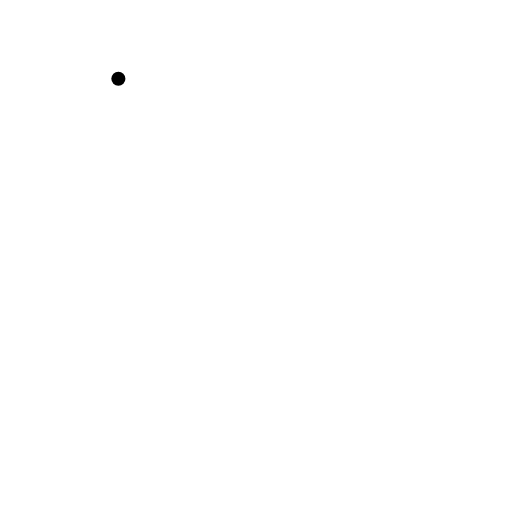
t = 0.00 s
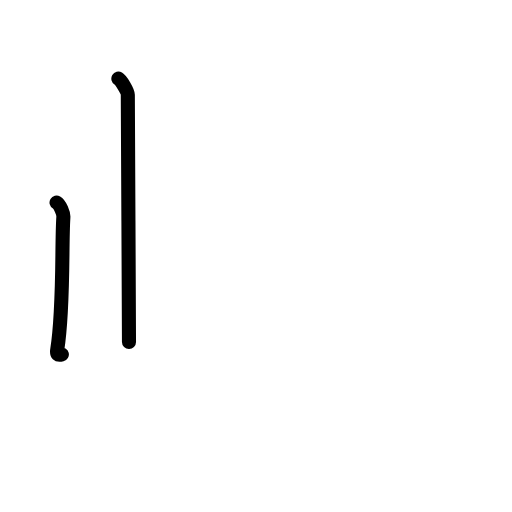
t = 1.63 s
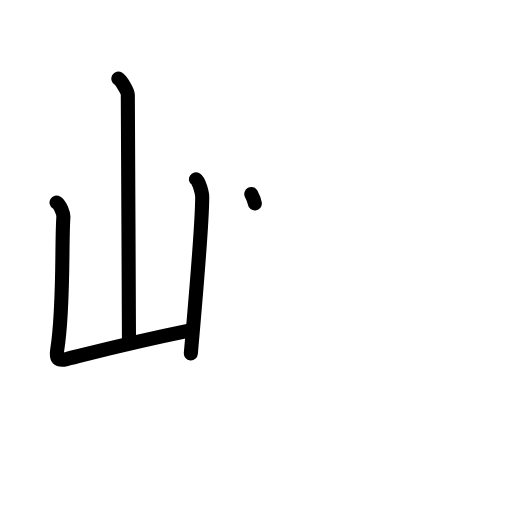
t = 3.25 s
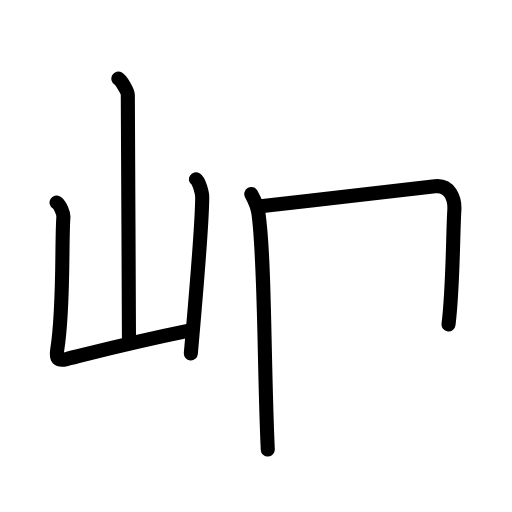
t = 4.83 s
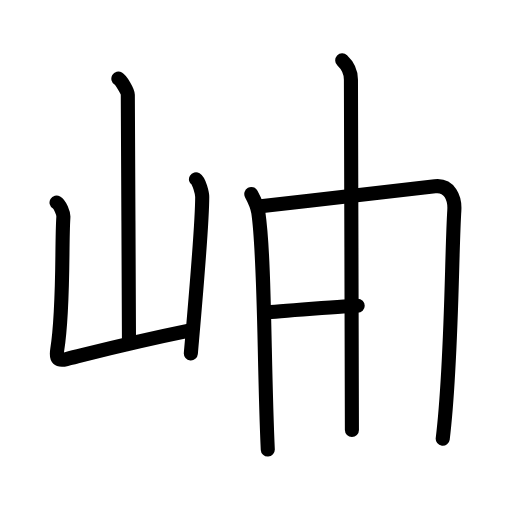
t = 6.50 s
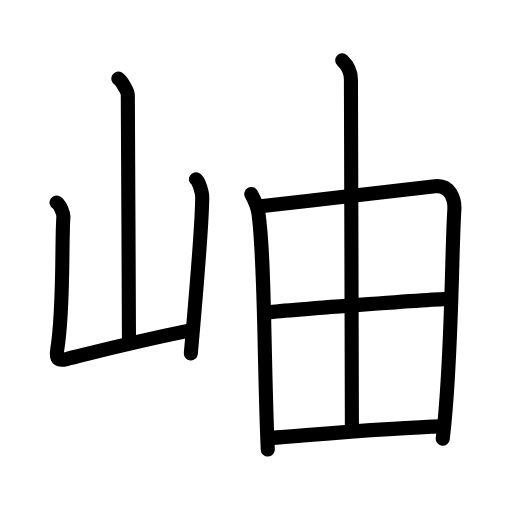
t = 8.00 s

The animated SVG that drew these frames (rendered in a browser with its animation timeline set to each time). Animation: 24 SMIL elements (animate=24); one cycle of 8.00 s.

<?xml version="1.0" encoding="UTF-8"?>
<!--
AniKanjiVG is licensed by CC-BY-SA Paul C. Sommerhoff (https://bitbucket.org/sommerhoff/anikanjivg).
AniKanjiVG uses KanjiVG which is licensed by CC-BY-SA Ulrich Apel (http://kanjivg.tagaini.net).
See also http://creativecommons.org/licenses/by-sa/3.0/
-->
<svg xmlns:kvg='http://kanjivg.tagaini.net' xmlns='http://www.w3.org/2000/svg' width='109' height='109' viewBox='0 0 109 109' style='fill:none;stroke:#000000;stroke-width:3;stroke-linecap:round;stroke-linejoin:round;' id="kvg:kanji_05cab"><g id="kvg:05cab" kvg:element="岫"><g id="kvg:05cab-g1" kvg:element="山" kvg:position="left" kvg:radical="general"><path id="kvg:05cab-s1" kvg:type="㇑a" d="M25.2,16.75c0.61,0.36,2.01,2.69,2.01,3.42c0,7.55,0.25,42.97,0.25,52.65"><animate attributeName="d" begin="0.0s" dur="0.5s" from="M25.2,16.75C25.2,16.75,25.2,16.75,25.2,16.75" to="M25.2,16.75c0.61,0.36,2.01,2.69,2.01,3.42" />
<animate attributeName="d" begin="0.5s" dur="0.5s" from="M25.2,16.75c0.61,0.36,2.01,2.69,2.01,3.42c0,0,0,0,0,0,0" to="M25.2,16.75c0.61,0.36,2.01,2.69,2.01,3.42c0,7.55,0.25,42.97,0.25,52.65" />
</path>
<path id="kvg:05cab-s2" kvg:type="㇄a" d="M12.04,43.1c0.73,0.43,1.51,2.26,1.45,3.13c-0.41,6,0.14,19.22-1.31,28.25c-0.31,1.96,0.21,2.41,1.98,1.97c10.07-2.51,14.1-3.6,26.33-6.1"><animate attributeName="d" begin="1.0s" dur="0.25s" from="M12.04,43.1C12.04,43.1,12.04,43.1,12.04,43.1" to="M12.04,43.1c0.73,0.43,1.51,2.26,1.45,3.13" />
<animate attributeName="d" begin="1.25s" dur="0.25s" from="M12.04,43.1c0.73,0.43,1.51,2.26,1.45,3.13c0,0,0,0,0,0,0" to="M12.04,43.1c0.73,0.43,1.51,2.26,1.45,3.13c-0.41,6,0.14,19.22-1.31,28.25" />
<animate attributeName="d" begin="1.5s" dur="0.25s" from="M12.04,43.1c0.73,0.43,1.51,2.26,1.45,3.13c-0.41,6,0.14,19.22-1.31,28.25c0,0,0,0,0,0,0" to="M12.04,43.1c0.73,0.43,1.51,2.26,1.45,3.13c-0.41,6,0.14,19.22-1.31,28.25c-0.31,1.96,0.21,2.41,1.98,1.97" />
<animate attributeName="d" begin="1.75s" dur="0.25s" from="M12.04,43.1c0.73,0.43,1.51,2.26,1.45,3.13c-0.41,6,0.14,19.22-1.31,28.25c-0.31,1.96,0.21,2.41,1.98,1.97c0,0,0,0,0,0,0" to="M12.04,43.1c0.73,0.43,1.51,2.26,1.45,3.13c-0.41,6,0.14,19.22-1.31,28.25c-0.31,1.96,0.21,2.41,1.98,1.97c10.07-2.51,14.1-3.6,26.33-6.1" />
<animate attributeName="d" begin="0s" dur="1.0s" from="M-100,-100" to="M-100,-100" />
</path>
<path id="kvg:05cab-s3" kvg:type="㇑" d="M41.72,38.16c0.67,0.4,1.33,2.96,1.33,3.76c0,6.21-1.55,23.32-2.42,33.31"><animate attributeName="d" begin="2.0s" dur="0.5s" from="M41.72,38.16C41.72,38.16,41.72,38.16,41.72,38.16" to="M41.72,38.16c0.67,0.4,1.33,2.96,1.33,3.76" />
<animate attributeName="d" begin="2.5s" dur="0.5s" from="M41.72,38.16c0.67,0.4,1.33,2.96,1.33,3.76c0,0,0,0,0,0,0" to="M41.72,38.16c0.67,0.4,1.33,2.96,1.33,3.76c0,6.21-1.55,23.32-2.42,33.31" />
<animate attributeName="d" begin="0s" dur="2.0s" from="M-100,-100" to="M-100,-100" />
</path>
</g>
<g id="kvg:05cab-g2" kvg:element="由" kvg:position="right"><g id="kvg:05cab-g3" kvg:element="田" kvg:part="1" kvg:partial="true"><path id="kvg:05cab-s4" kvg:type="㇑" d="M53.5,41.31c0.75,1.38,1.33,2.8,1.5,4c1.43,9.88,1.16,32.2,2.01,50.4"><animate attributeName="d" begin="3.0s" dur="0.5s" from="M53.5,41.31C53.5,41.31,53.5,41.31,53.5,41.31" to="M53.5,41.31c0.75,1.38,1.33,2.8,1.5,4" />
<animate attributeName="d" begin="3.5s" dur="0.5s" from="M53.5,41.31c0.75,1.38,1.33,2.8,1.5,4c0,0,0,0,0,0,0" to="M53.5,41.31c0.75,1.38,1.33,2.8,1.5,4c1.43,9.88,1.16,32.2,2.01,50.4" />
<animate attributeName="d" begin="0s" dur="3.0s" from="M-100,-100" to="M-100,-100" />
</path>
<path id="kvg:05cab-s5" kvg:type="㇕a" d="M55.02,43.98c13.23-1.48,29.08-3.35,37.58-4.32c3.12-0.36,4.29,2.51,4.12,5.15c-0.62,9.7-0.5,32.61-2.47,48.6"><animate attributeName="d" begin="4.0s" dur="0.3333333333333333s" from="M55.02,43.98C55.02,43.98,55.02,43.98,55.02,43.98" to="M55.02,43.98c13.23-1.48,29.08-3.35,37.58-4.32" />
<animate attributeName="d" begin="4.333333333333333s" dur="0.3333333333333333s" from="M55.02,43.98c13.23-1.48,29.08-3.35,37.58-4.32c0,0,0,0,0,0,0" to="M55.02,43.98c13.23-1.48,29.08-3.35,37.58-4.32c3.12-0.36,4.29,2.51,4.12,5.15" />
<animate attributeName="d" begin="4.666666666666667s" dur="0.3333333333333333s" from="M55.02,43.98c13.23-1.48,29.08-3.35,37.58-4.32c3.12-0.36,4.29,2.51,4.12,5.15c0,0,0,0,0,0,0" to="M55.02,43.98c13.23-1.48,29.08-3.35,37.58-4.32c3.12-0.36,4.29,2.51,4.12,5.15c-0.62,9.7-0.5,32.61-2.47,48.6" />
<animate attributeName="d" begin="0s" dur="4.0s" from="M-100,-100" to="M-100,-100" />
</path>
</g>
<g id="kvg:05cab-g4" kvg:element="丨"><path id="kvg:05cab-s6" kvg:type="㇑a" d="M72.86,12.86c1.16,1.09,1.85,2.66,1.85,4.1c0.04,14.16,0.21,70.88,0.21,74.58"><animate attributeName="d" begin="5.0s" dur="0.5s" from="M72.86,12.86C72.86,12.86,72.86,12.86,72.86,12.86" to="M72.86,12.86c1.16,1.09,1.85,2.66,1.85,4.1" />
<animate attributeName="d" begin="5.5s" dur="0.5s" from="M72.86,12.86c1.16,1.09,1.85,2.66,1.85,4.1c0,0,0,0,0,0,0" to="M72.86,12.86c1.16,1.09,1.85,2.66,1.85,4.1c0.04,14.16,0.21,70.88,0.21,74.58" />
<animate attributeName="d" begin="0s" dur="5.0s" from="M-100,-100" to="M-100,-100" />
</path>
</g>
<g id="kvg:05cab-g5" kvg:element="田" kvg:part="2" kvg:partial="true"><path id="kvg:05cab-s7" kvg:type="㇐a" d="M56.54,66.56c3.71-0.48,36.15-2.94,39.22-2.94"><animate attributeName="d" begin="6.0s" dur="1.0s" from="M56.54,66.56C56.54,66.56,56.54,66.56,56.54,66.56" to="M56.54,66.56c3.71-0.48,36.15-2.94,39.22-2.94" />
<animate attributeName="d" begin="0s" dur="6.0s" from="M-100,-100" to="M-100,-100" />
</path>
<path id="kvg:05cab-s8" kvg:type="㇐a" d="M57.61,93.24c9.39-0.7,25.43-2.21,36.75-2.47"><animate attributeName="d" begin="7.0s" dur="1.0s" from="M57.61,93.24C57.61,93.24,57.61,93.24,57.61,93.24" to="M57.61,93.24c9.39-0.7,25.43-2.21,36.75-2.47" />
<animate attributeName="d" begin="0s" dur="7.0s" from="M-100,-100" to="M-100,-100" />
</path>
</g>
</g>
</g>
</svg>
